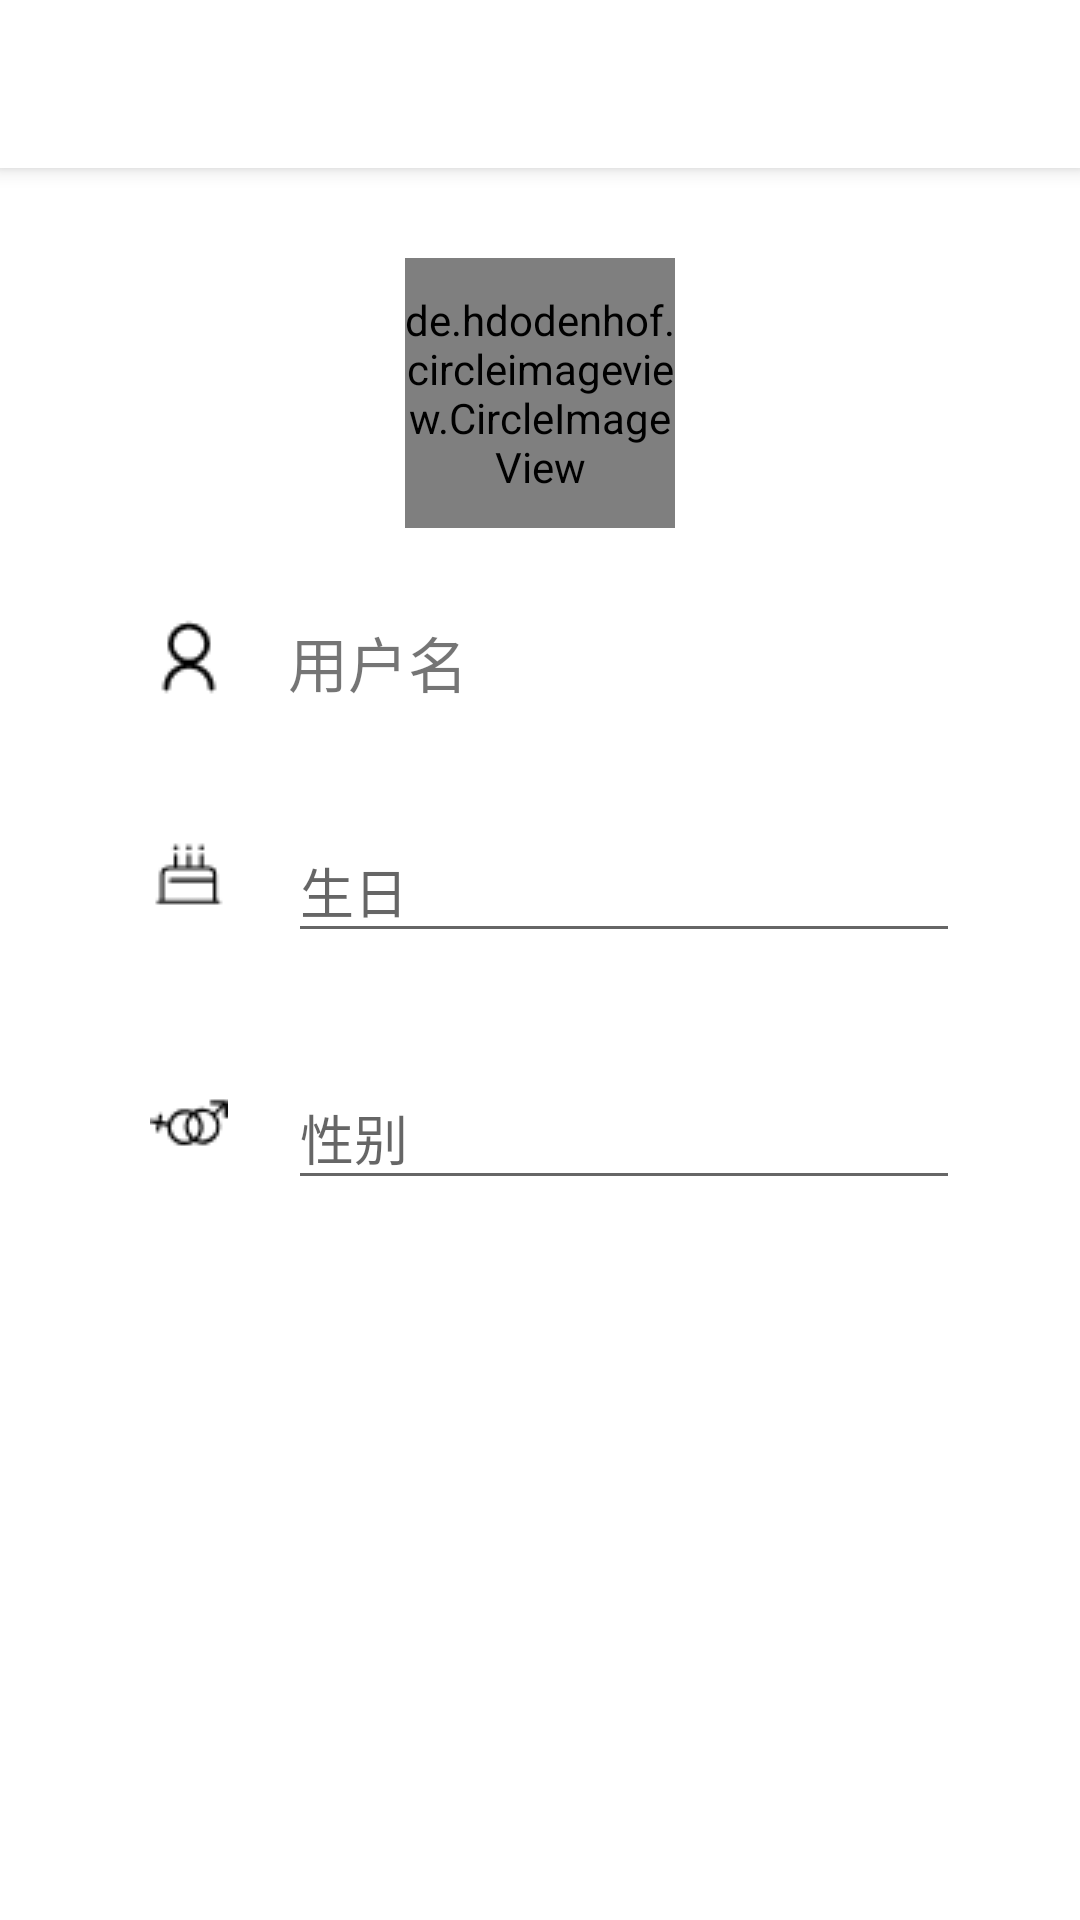

Produce the Android XML layout that renders to this screen, including the resource entries it uses.
<!-- AndroidManifest.xml: activity theme EditUserTheme -->
<!-- res/layout/activity_edit_user.xml -->
<?xml version="1.0" encoding="utf-8"?>
<android.support.design.widget.CoordinatorLayout
    xmlns:android="http://schemas.android.com/apk/res/android"
    xmlns:app="http://schemas.android.com/apk/res-auto"
    android:layout_width="match_parent"
    android:layout_height="match_parent">

    <android.support.design.widget.AppBarLayout
        android:layout_width="match_parent"
        android:layout_height="wrap_content"
        >
        <android.support.v7.widget.Toolbar
            android:id="@+id/toolbar_edit_user"
            android:layout_width="match_parent"
            android:layout_height="?attr/actionBarSize"
            />
    </android.support.design.widget.AppBarLayout>

    <LinearLayout
        android:orientation="vertical"
        android:layout_width="match_parent"
        android:layout_height="wrap_content"
        android:layout_marginTop="30dp"
        android:layout_marginLeft="40dp"
        android:layout_marginRight="40dp"
        app:layout_behavior="@string/appbar_scrolling_view_behavior"
        >

        <de.hdodenhof.circleimageview.CircleImageView
            android:id="@+id/edit_layout_headShot"
            android:layout_width="90dp"
            android:layout_height="90dp"
            android:layout_gravity="center_horizontal"
            />

        <LinearLayout
            android:orientation="horizontal"
            android:layout_width="match_parent"
            android:layout_height="wrap_content"
            android:layout_marginTop="30dp"
            >

            <ImageView
                android:layout_width="wrap_content"
                android:layout_height="wrap_content"
                android:layout_marginRight="20dp"
                android:layout_marginLeft="10dp"
                android:src="@drawable/user_edit"
                />

            <TextView
                android:id="@+id/edit_layout_user_name"
                android:layout_width="match_parent"
                android:layout_height="wrap_content"
                android:layout_weight="1"
                android:textSize="20sp"
                android:text="用户名"
                />

        </LinearLayout>


        <LinearLayout
            android:orientation="horizontal"
            android:layout_width="match_parent"
            android:layout_height="wrap_content"
            android:layout_marginTop="30dp"
            >

            <ImageView
                android:layout_width="wrap_content"
                android:layout_height="wrap_content"
                android:layout_marginRight="20dp"
                android:layout_marginLeft="10dp"
                android:src="@drawable/birthday_edit"
                android:layout_gravity="center_vertical"
                />

            <android.support.design.widget.TextInputLayout
                android:layout_width="match_parent"
                android:layout_height="wrap_content"
                android:layout_weight="1"
                app:counterMaxLength="6"
                >
                <EditText
                    android:id="@+id/edit_user_birthday"
                    android:layout_width="match_parent"
                    android:layout_height="wrap_content"
                    android:singleLine="true"
                    android:maxLength="6"
                    android:hint="生日"
                    />
            </android.support.design.widget.TextInputLayout>

        </LinearLayout>

        <LinearLayout
            android:orientation="horizontal"
            android:layout_width="match_parent"
            android:layout_height="wrap_content"
            android:layout_marginTop="30dp"
            >

            <ImageView
                android:layout_width="wrap_content"
                android:layout_height="wrap_content"
                android:layout_marginRight="20dp"
                android:layout_marginLeft="10dp"
                android:src="@drawable/gender_edit"
                android:layout_gravity="center_vertical"
                />

            <android.support.design.widget.TextInputLayout
                android:layout_width="match_parent"
                android:layout_height="wrap_content"
                android:layout_weight="1"
                app:counterMaxLength="6"
                >
                <EditText
                    android:id="@+id/edit_user_gender"
                    android:layout_width="match_parent"
                    android:layout_height="wrap_content"
                    android:singleLine="true"
                    android:maxLength="6"
                    android:hint="性别"
                    />
            </android.support.design.widget.TextInputLayout>

        </LinearLayout>







    </LinearLayout>


</android.support.design.widget.CoordinatorLayout>
<!-- resources referenced by this layout -->
<resources>
  <!-- drawable birthday_edit: png bitmap (drawable, 400 bytes) -->
  <!-- drawable gender_edit: png bitmap (drawable, 603 bytes) -->
  <!-- drawable user_edit: png bitmap (drawable, 607 bytes) -->
  <style name="EditUserTheme" parent="BaseTheme">
  
      </style>
  <style name="BaseTheme" parent="AppTheme">
          <item name="colorPrimary">@color/colorPrimary</item>
          <item name="colorPrimaryDark">@color/colorPrimaryDark</item>
          <item name="colorAccent">@color/colorAccent</item>
          <item name="android:windowBackground">@color/windowBackground</item>
      </style>
  <style name="AppTheme" parent="Theme.AppCompat.Light.NoActionBar">
          
          
          
          
      </style>
  <color name="colorPrimary">#ffffff</color>
  <color name="colorPrimaryDark">#000000</color>
  <color name="colorAccent">#458B74</color>
  <color name="windowBackground">#fff</color>
</resources>
